Run: headless pygame with SDL's dummy video driver; simulated clock (each Clock.tick advances the game by its frame time, no real sleeping); random seed 0; keys injected as events and as key.get_pressed() state; no mouse input.
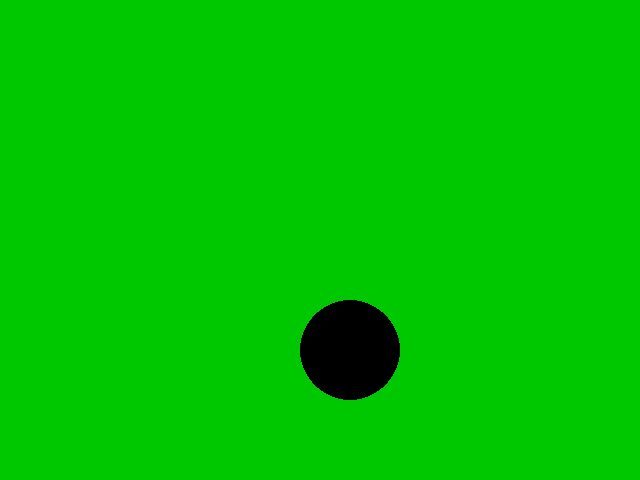
Frame 1 of 1 · flips 1–60 · no input

The pygame program that drew these frames:


'''
Created on Jan 10, 2017

@author: 19augusthummert
'''
import pygame, sys, random
from pygame.locals import *
pygame.init()
screen = pygame.display.set_mode((640,480))
pygame.display.set_caption("Drawing Lines")
vel_x = .5
vel_y = .5
pos_x = random.randint(0,600)
pos_y = random.randint(0,500)
while True:
        for event in pygame.event.get():
            if event.type in (QUIT, KEYDOWN):
                sys.exit()


        screen.fill((0,200,0))

        pos_x += vel_x
        pos_y += vel_y


        if pos_x > 400 or pos_x < 0:
            vel_x = -vel_x

        if pos_y > 400 or pos_y < 0:
            vel_y = -vel_y



    #draw a circle
        color = (0,0,0)
        pygame.draw.circle(screen, color, [350,350], 50, 0)


        pygame.display.update()
